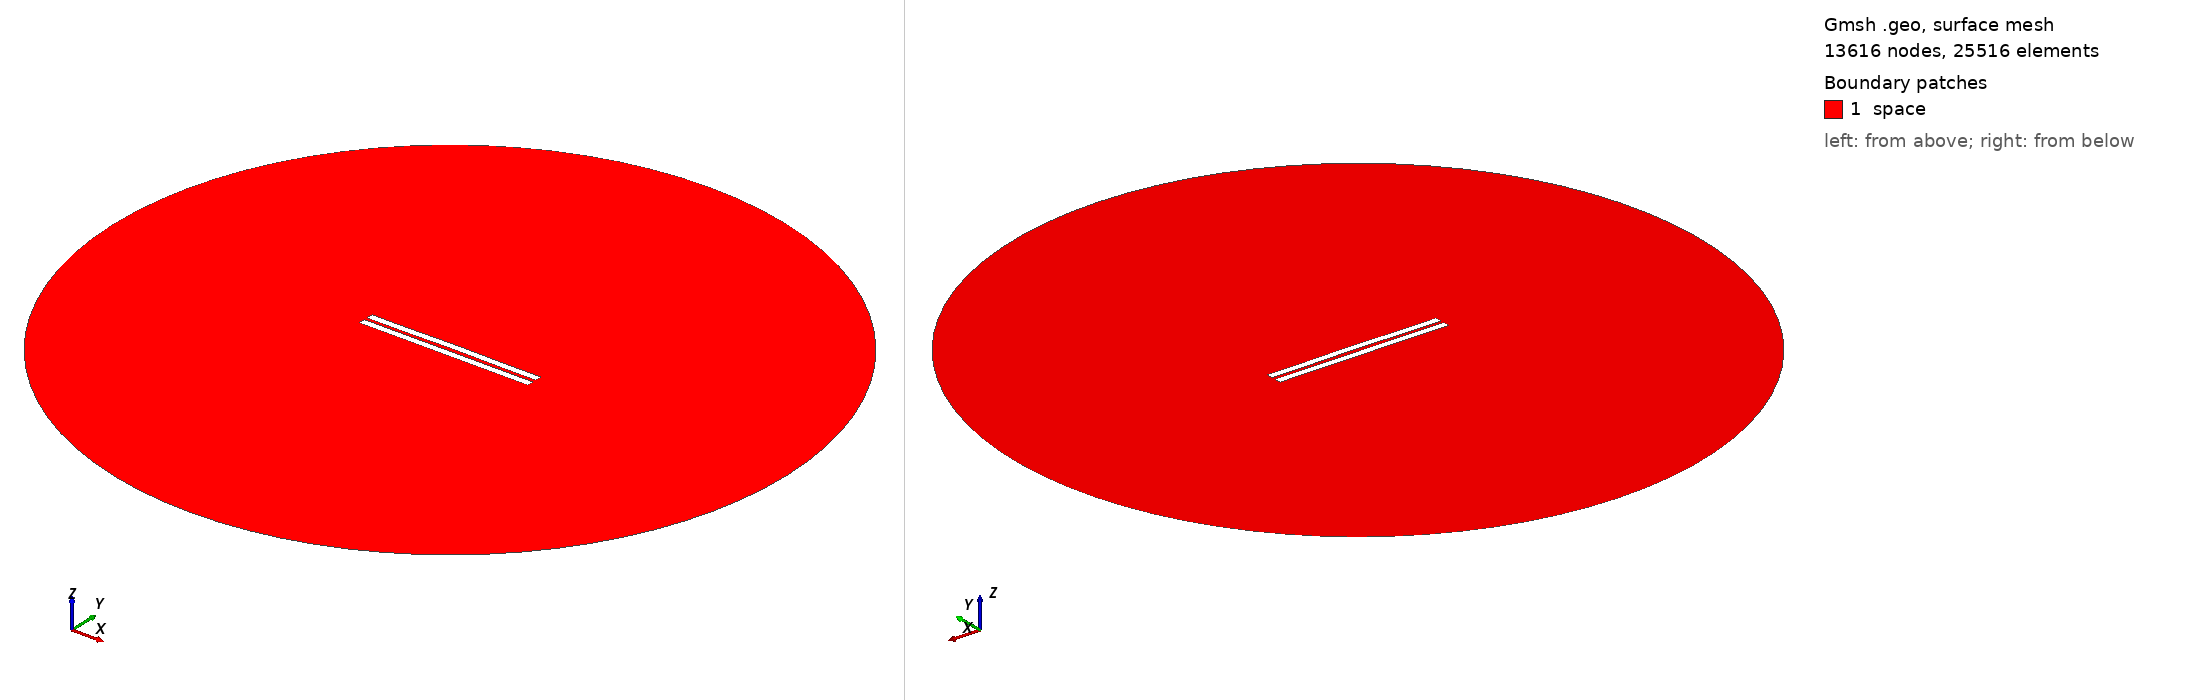

Gmsh geometry script, surface-meshed: 13616 nodes, 25516 surface elements. Boundary patches (legend numbers): 1 space. Left view from above one corner, right view from below the opposite corner. Legend entries are the model's physical surfaces. The drawing asked Gmsh for element sizes between 1% and 20% of the model's largest extent; the script's own settings can give other sizes.

=== 1862.geo (drawn) ===
//---------------------------------------
// Geometry kernel
//---------------------------------------

SetFactory("OpenCASCADE");



//---------------------------------------
// Parameters of the geometry
//---------------------------------------

// Overetch of the upper plate
overetch = 0.0;

// Distance between the plates
distance = 2.0;

// Discretization over the x axis (for the deformation)
nx = 50; 

// Length of the plate
L = 100 - overetch; 

// Number of modes
n = 4; 

// 1st mode coefficient
coeff(1) = 0.15;
beta(1) = 0.596864 * 3.1415926535 / L;

// 2nd mode coefficient
coeff(2) = 0.15;
beta(2) = 1.49418 * 3.1415926535 / L;

// 3rd mode coefficient
coeff(3) = 0.0;
beta(3) = 2.50025 * 3.1415926535 / L;

// 4th mode coefficient
coeff(4) = -0.075;
beta(4) = 3.49999 * 3.1415926535 / L;



//---------------------------------------
// Upper plate (deformed rectangle)
//---------------------------------------

// Coordiantes of the upper plate
xmin = -50;
xmax = 50 - overetch;

// Height of the upper plate
yheight = 4 - 2 * overetch;

// Indexes of the points
UpperID[] = {};
LowerID[] = {};
LeftID[] = {};
RightID[] = {};

// Point index
p = 1;

// Horizontal edges
For i In {1:nx}
    x = xmin + (i-1)*(xmax - xmin)/(nx-1);

    y_bottom = distance / 2 + overetch;
    For j In {1:n}
        C = (Cosh(beta(j)*L) + Cos(beta(j)*L)) / (Sinh(beta(j)*L) + Sin(beta(j)*L));
        y_bottom  = y_bottom + coeff(j) * (Cosh(beta(j)*(x+50)) - Cos(beta(j)*(x+50)) - C * (Sinh(beta(j)*(x+50)) - Sin(beta(j)*(x+50))));
    EndFor

    y_top = y_bottom + yheight;

    Point(p) = {x, y_top, 0, 1.0};
    UpperID[i] = p;
    p = p + 1;

    Point(p) = {x, y_bottom, 0, 1.0};
    LowerID[i] = p;
    p = p + 1;
EndFor

// Create point lists
UpperPts[] = {}; LowerPts[] = {};
For i In {1:nx}
  UpperPts[] += {UpperID[i]};
  LowerPts[] += {LowerID[i]};
EndFor

// Build splines
Spline(1) = {UpperPts[]};
Spline(2) = {LowerPts[]};
Line(3) = {LowerPts[nx-1], UpperPts[nx-1]};
Line(4) = {LowerPts[0], UpperPts[0]};

// Build the plane surface
Curve Loop(1) = {2, 3, -1, -4};
Plane Surface(1) = {1};



//---------------------------------------
// Lower plate (rectangle)
//---------------------------------------

// Vertices
Point(1001) = {-50, -1, 0, 1.0};
Point(1002) = { 50, -1, 0, 1.0};
Point(1003) = { 50,  -5, 0, 1.0};
Point(1004) = {-50,  -5, 0, 1.0};

// Edges
Line(5) = {1001, 1002};
Line(6) = {1002, 1003};
Line(7) = {1003, 1004};
Line(8) = {1004, 1001};

// Plane surface
Line Loop(2) = {5, 6, 7, 8};
Plane Surface(2) = {2}; 



//---------------------------------------
// Outer (fictious) boundary
//---------------------------------------

// Points
Point(1005) = {0, 0, 0};       // Center
Point(1006) = {200, 0, 0};     // Start point
Point(1007) = {0, 200, 0};     // 90 degrees
Point(1008) = {-200, 0, 0};    // 180 degrees
Point(1009) = {0, -200, 0};    // 270 degrees

// Circle arcs (each needs start, center, end)
Circle(9) = {1006, 1005, 1007};
Circle(10) = {1007, 1005, 1008};
Circle(11) = {1008, 1005, 1009};
Circle(12) = {1009, 1005, 1006};

// Plane surface for the entire domain
Curve Loop(3) = {9, 10, 11, 12};
Surface(3) = {3};

// Subtract the plates from the whole domain to obtain the actual domain where we want to solve the equations
BooleanDifference{ Surface{3}; Delete; }{ Surface{1}; Surface{2}; Delete; }




//---------------------------------------
// Transfinite Lines/Curves
//---------------------------------------

// Set the number of points on the boundaries
r = 7;

// Plates
Transfinite Curve {1, 2} = 50*r Using Progression 1;
Transfinite Curve {3, 4} = 2*r Using Progression 1;
Transfinite Line {5, 7} = 50*r Using Progression 1;
Transfinite Line {6, 8} = 2*r Using Progression 1;

// Outer boundary
Transfinite Line {9, 10, 11, 12} = 20 Using Progression 1;



//---------------------------------------
// Physical groups
//---------------------------------------                

// Physical curves (boundaries)
Physical Line("force_segment", 10) = {2};
Physical Line("upper_plate", 11) = {1, 3, 4};
Physical Line("lower_plate", 12) = {5, 6, 7, 8};
Physical Line("boundary", 20) = {9, 10, 11, 12};

// Physical Surfaces
Physical Surface("space", 30) = {3};



//---------------------------------------
// 6. Generate the Mesh
//---------------------------------------

// 2D mesh generation
Mesh 2;
